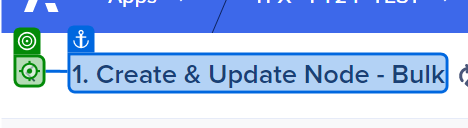
Task: Process to automate TPX-FT24-TEST cases
Workflow: SubmissionTOBE

Step 1: click on '1. Create'

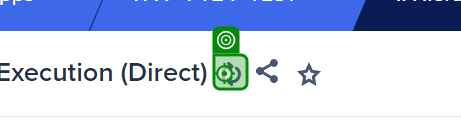
Step 2: click

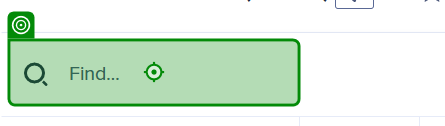
Step 3: type [show_NyNode]

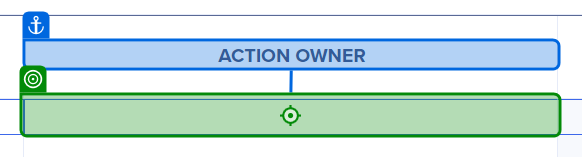
Step 4: click on 'ACTION OWNER'

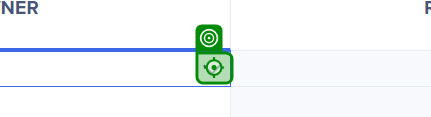
Step 5: click

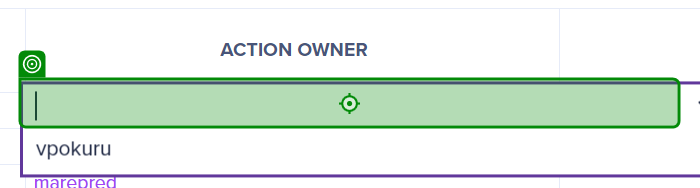
Step 6: type [ActionOwner]

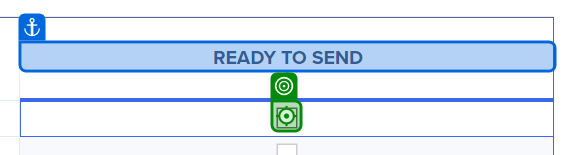
Step 7: click on 'READY TO SEND'

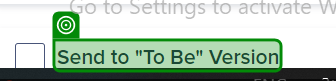
Step 8: SearchedElement

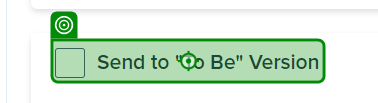
Step 9: click

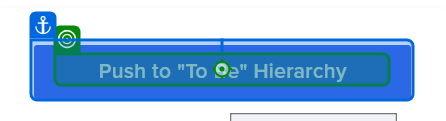
Step 10: click on 'Push to'

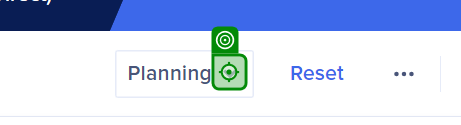
Step 11: click

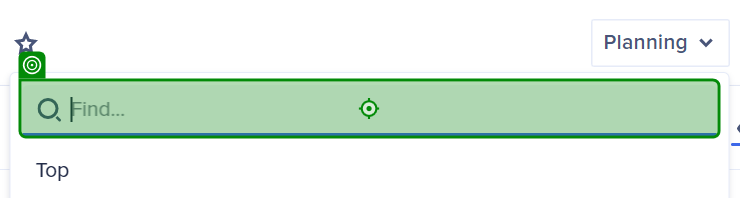
Step 12: type "To Be"

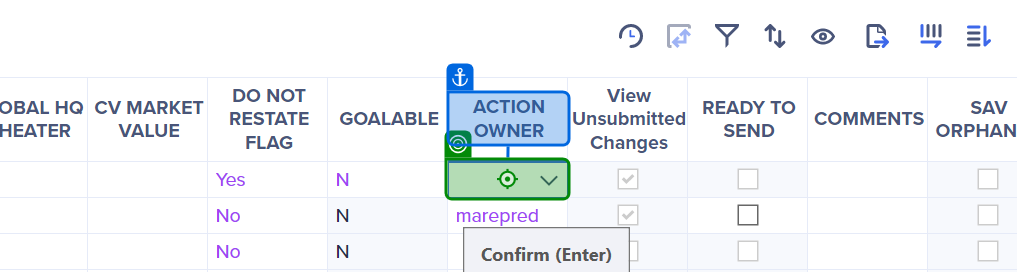
Step 13: click on 'ACTION OWNER'

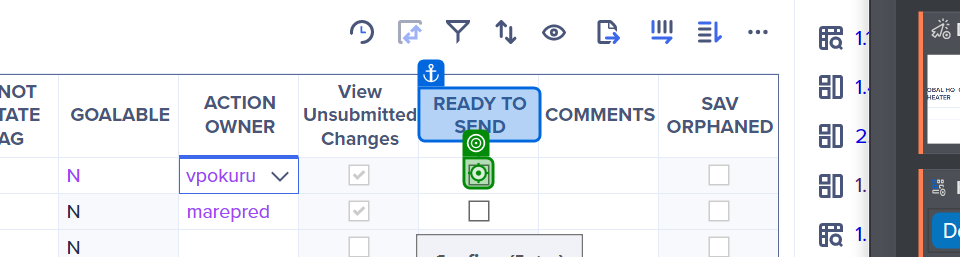
Step 14: click on 'READY TO SEND'